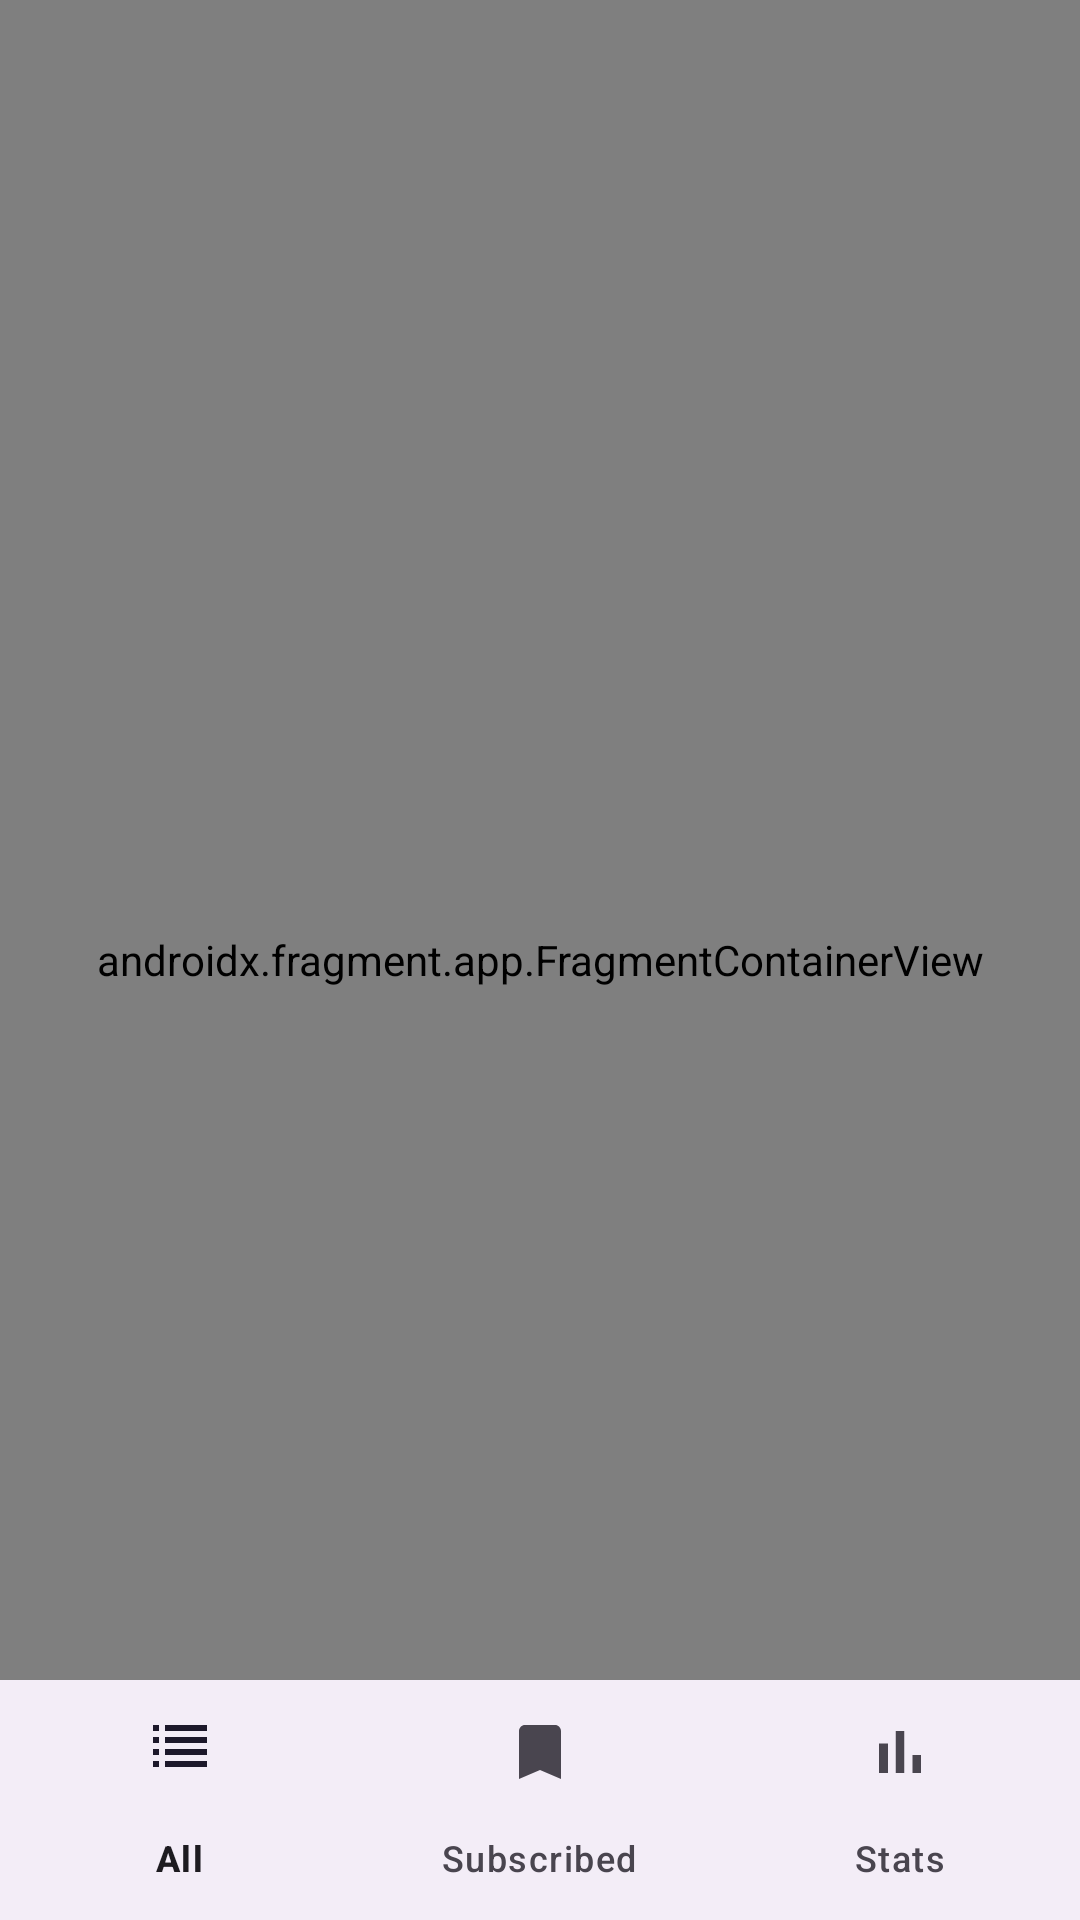

The Android layout XML behind this screen, and the referenced resources:
<!-- AndroidManifest.xml: activity theme Theme.AnimeNotifier -->
<!-- res/layout/activity_main.xml -->
<?xml version="1.0" encoding="utf-8"?>
<androidx.coordinatorlayout.widget.CoordinatorLayout xmlns:android="http://schemas.android.com/apk/res/android"
    xmlns:app="http://schemas.android.com/apk/res-auto"
    xmlns:tools="http://schemas.android.com/tools"
    android:layout_width="match_parent"
    android:layout_height="match_parent"
    tools:context=".MainActivity">

    <androidx.fragment.app.FragmentContainerView
        android:id="@+id/nav_host_fragment_content_main"
        android:name="androidx.navigation.fragment.NavHostFragment"
        android:layout_width="match_parent"
        android:layout_height="match_parent"
        app:defaultNavHost="true"
        app:navGraph="@navigation/mobile_navigation" />

    <com.google.android.material.bottomnavigation.BottomNavigationView
        android:id="@+id/bottom_nav_view"
        android:layout_width="match_parent"
        android:layout_height="wrap_content"
        android:layout_gravity="bottom"
        app:menu="@menu/bottom_nav_menu" />

</androidx.coordinatorlayout.widget.CoordinatorLayout>
<!-- resources referenced by this layout -->
<resources>
  <style name="Theme.AnimeNotifier" parent="Theme.Material3.DayNight.NoActionBar">
          
          <item name="colorPrimary">@color/purple_500</item>
          <item name="colorPrimaryVariant">@color/purple_700</item>
          <item name="colorOnPrimary">@color/white</item>
          
          <item name="colorSecondary">@color/teal_200</item>
          <item name="colorSecondaryVariant">@color/teal_700</item>
          <item name="colorOnSecondary">@color/black</item>
          
          <item name="android:statusBarColor" tools:targetApi="l">?attr/colorPrimaryVariant</item>
          
      </style>
  <!-- not gathered from this repository: default colours our renderer supplied (Android Studio template values) -->
  <color name="purple_500">#FF6200EE</color>
  <color name="purple_700">#FF3700B3</color>
  <color name="teal_200">#FF03DAC5</color>
  <color name="teal_700">#FF018786</color>
  <color name="black">#FF000000</color>
  <color name="white">#FFFFFFFF</color>
</resources>
